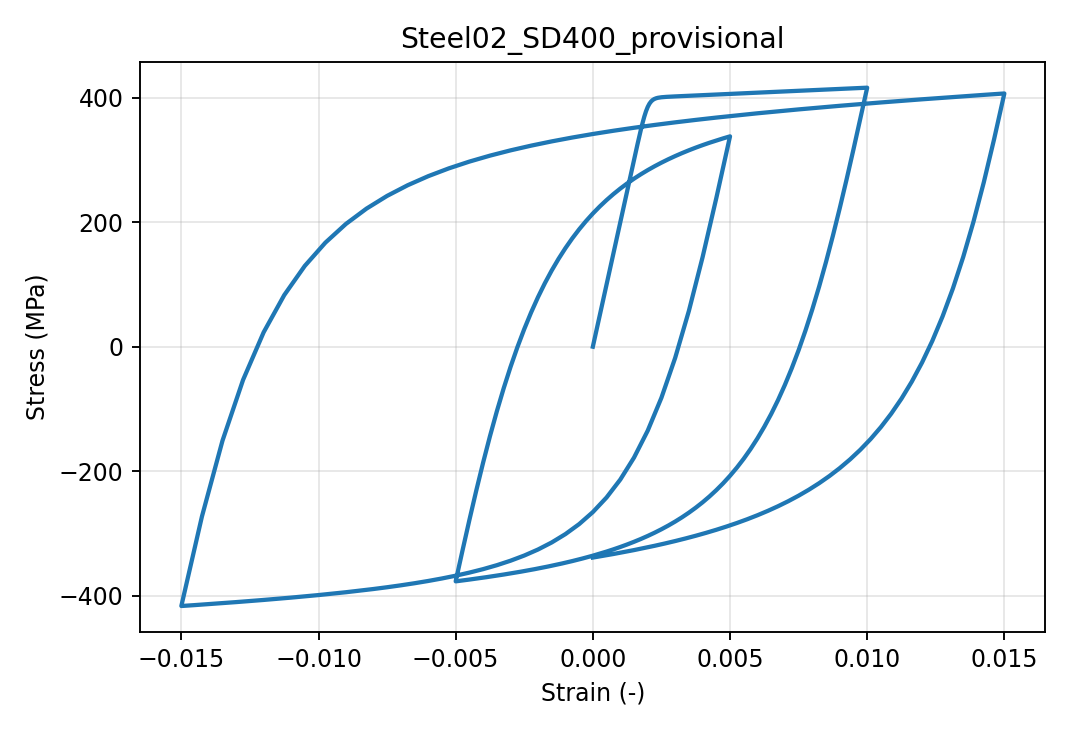

Data behind this chart, as committed beside it:
strain, stress_Pa, tangent_Pa
0.0, 0.0, 200000000000
1.25e-05, 2500000, 200000000000
2.5e-05, 5000000, 200000000000
3.7500000000000003e-05, 7500000, 200000000000
5e-05, 10000000, 200000000000
6.25e-05, 12500000, 200000000000
7.500000000000001e-05, 15000000, 200000000000
8.75e-05, 17500000, 200000000000
0.0001, 20000000, 200000000000
0.0001125, 22500000, 200000000000
0.000125, 25000000, 200000000000
0.0001375, 27500000, 200000000000
0.00015, 30000000, 200000000000
0.0001625, 32500000, 200000000000
0.000175, 35000000, 200000000000
0.0001875, 37500000, 200000000000
0.0002, 40000000, 200000000000
0.0002125, 42500000, 200000000000
0.000225, 45000000, 200000000000
0.0002375, 47500000, 200000000000
0.00025, 50000000, 200000000000
0.0002625, 52500000, 200000000000
0.000275, 55000000, 200000000000
0.0002875, 57500000, 200000000000
0.0003, 60000000, 200000000000
0.0003125, 62500000, 200000000000
0.000325, 65000000, 200000000000
0.0003375, 67500000, 200000000000
0.00035, 70000000, 200000000000
0.0003625, 72500000, 200000000000
0.000375, 75000000, 200000000000
0.0003875, 77500000, 200000000000
0.0004, 80000000, 200000000000
0.0004125, 82500000, 200000000000
0.000425, 85000000, 200000000000
0.0004375, 87500000, 200000000000
0.00045, 90000000, 200000000000
0.0004625, 92500000, 199999999999
0.000475, 95000000, 199999999999
0.0004875, 97500000, 199999999998
0.0005, 100000000, 199999999997
0.0005625, 112500000, 199999999975
0.000625, 125000000, 199999999831
0.0006875, 137500000, 199999999061
0.00075, 150000000, 199999995505
0.0008125, 162499999, 199999981014
0.000875, 174999997, 199999927931
0.0009375, 187499988, 199999750490
0.001, 199999958, 199999202731
0.001063, 212499867, 199997625773
0.001125, 224999607, 199993357408
0.001187, 237498901, 199982421818
0.00125, 249997089, 199955752159
0.001313, 262492644, 199893544877
0.001375, 274982204, 199754229519
0.001437, 287458619, 199453764979
0.0015, 299907254, 198828506937
0.001563, 312299205, 197572547178
0.001625, 324579600, 195141934326
0.001687, 336649009, 190634961934
... 301 more rows
